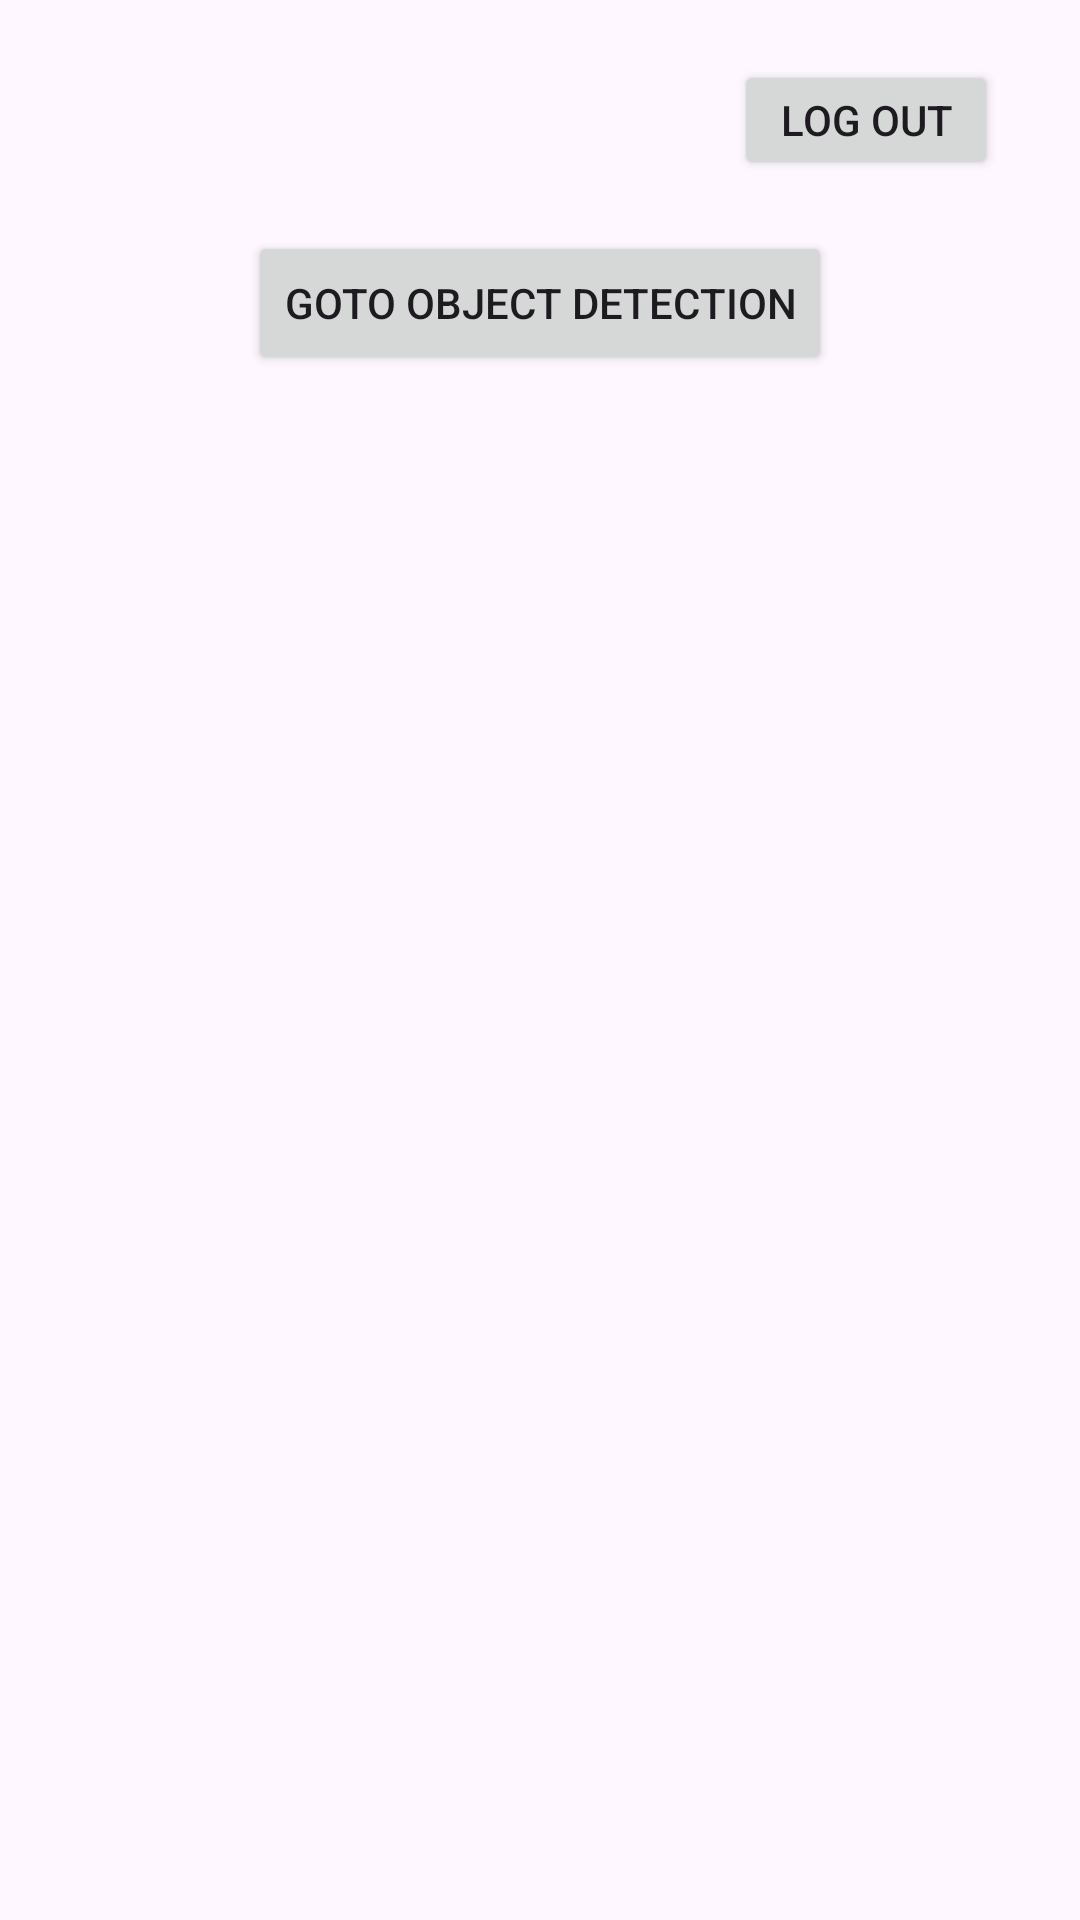

The Android layout XML behind this screen, and the referenced resources:
<!-- AndroidManifest.xml: application theme Theme.ObjTranslator -->
<!-- res/layout/activity_main.xml -->
<?xml version="1.0" encoding="utf-8"?>
<androidx.constraintlayout.widget.ConstraintLayout xmlns:android="http://schemas.android.com/apk/res/android"
    xmlns:app="http://schemas.android.com/apk/res-auto"
    xmlns:tools="http://schemas.android.com/tools"
    android:layout_width="match_parent"
    android:layout_height="match_parent"
    tools:context=".main.MainActivity">

    <Button
        android:id="@+id/objDetectBtn"
        android:layout_width="wrap_content"
        android:layout_height="wrap_content"
        android:layout_marginTop="17dp"
        android:onClick="onGotoObjDetection"
        android:text="Goto Object Detection"
        app:layout_constraintEnd_toEndOf="parent"
        app:layout_constraintStart_toStartOf="parent"
        app:layout_constraintTop_toBottomOf="@+id/logoutBtn" />












    <Button
        android:id="@+id/logoutBtn"
        android:layout_width="wrap_content"
        android:layout_height="40dp"
        android:layout_marginTop="20dp"
        android:onClick="logout"
        android:text="Log Out"
        app:layout_constraintEnd_toEndOf="parent"
        app:layout_constraintHorizontal_bias="0.9"
        app:layout_constraintStart_toStartOf="parent"
        app:layout_constraintTop_toTopOf="parent" />


</androidx.constraintlayout.widget.ConstraintLayout>
<!-- resources referenced by this layout -->
<resources>
  <style name="Theme.ObjTranslator" parent="Base.Theme.ObjTranslator" />
  <style name="Base.Theme.ObjTranslator" parent="Theme.Material3.DayNight.NoActionBar">
          
          
      </style>
</resources>
